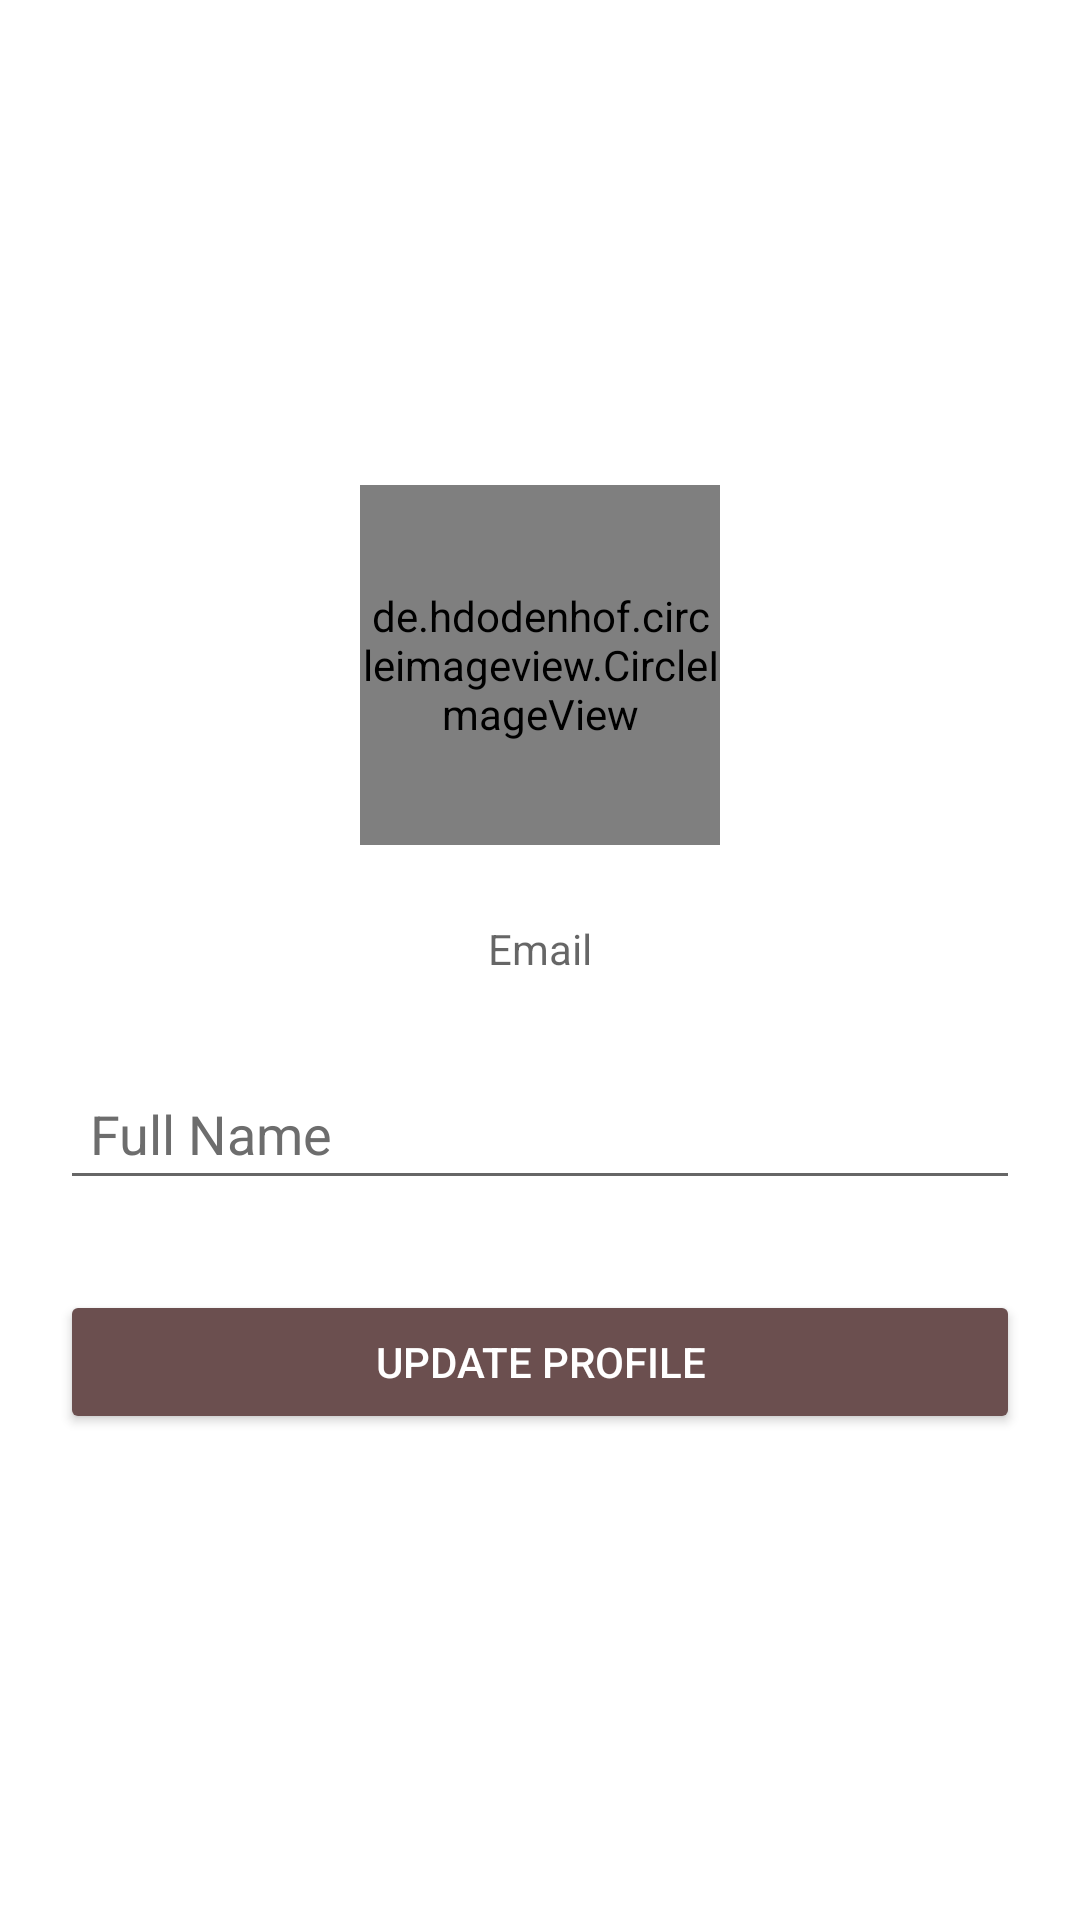

Layout XML and referenced resources for this Android screen:
<!-- AndroidManifest.xml: application theme Theme_Light -->
<!-- res/layout/fragment_my_profile.xml -->
<?xml version="1.0" encoding="utf-8"?>
<LinearLayout xmlns:android="http://schemas.android.com/apk/res/android"
    xmlns:tools="http://schemas.android.com/tools"
    android:layout_width="match_parent"
    android:layout_height="match_parent"
    tools:context=".fragment.ProfileFragment"
    android:orientation="vertical"
    android:padding="20dp"
    android:gravity="center"
    android:background="?attr/white2black">

    
    <de.hdodenhof.circleimageview.CircleImageView
        android:id="@+id/iv_avatar"
        android:layout_width="120dp"
        android:layout_height="120dp"
        android:src="@drawable/ic_ava_default"/>

    <TextView
        android:id="@+id/et_email"
        android:layout_width="match_parent"
        android:layout_height="wrap_content"
        android:padding="10dp"
        android:gravity="center"
        android:textSize="14sp"
        android:textColor="?attr/text_l2"
        android:layout_marginTop="15dp"
        android:hint="Email"/>

    <EditText
        android:id="@+id/et_full_name"
        android:layout_width="match_parent"
        android:layout_height="wrap_content"
        android:padding="10dp"
        android:textColorHint="?attr/text_hint"
        android:layout_marginTop="20dp"
        android:hint="Full Name"/>

    <Button
        android:id="@+id/btn_update"
        android:layout_width="match_parent"
        android:layout_height="wrap_content"
        android:layout_marginTop="30dp"
        android:text="Update Profile"
        android:textColor="?attr/text_l1"
        android:padding="10dp"
        android:backgroundTint="?attr/button"/>

</LinearLayout>
<!-- resources referenced by this layout -->
<resources>
  <style name="Theme_Light" parent="Theme.MaterialComponents.DayNight.NoActionBar">
          
          <item name="colorPrimary">@color/purple_500</item>
          <item name="colorPrimaryVariant">@color/purple_700</item>
          <item name="colorOnPrimary">@color/white</item>
          
          <item name="colorSecondary">@color/teal_200</item>
          <item name="colorSecondaryVariant">@color/teal_700</item>
          <item name="colorOnSecondary">@color/black</item>
          
          <item name="android:statusBarColor" tools:targetApi="l">@color/primary_color</item>
          
          <item name="background_color">@color/primary_bg</item>
          <item name="text_l1">@color/primary_text</item>
          <item name="text_l2">@color/primary_text2</item>
          <item name="toolbar">@color/primary_color</item>
          <item name="primary_2">@color/primary_color2</item>
          <item name="text_kem">@color/tab_color</item>
          <item name="dialog_head">@color/primary_color</item>
          <item name="white2black">@color/white</item>
          <item name="dialog_bg">@color/white</item>
          <item name="text_hint">#6d6d6d</item>
          <item name="seperator">@color/selected_text</item>
          <item name="white2grey">@color/white</item>
          <item name="kem2black">@color/tab_color</item>
          <item name="kem2grey">@color/tab_color</item>
          <item name="button">@color/primary_color2</item>
          <item name="tab_color">@color/tab_color</item>
          <item name="unselected">@color/unselected_text</item>
          <item name="selected">@color/selected_text</item>
      </style>
  <color name="purple_500">#FF6200EE</color>
  <color name="purple_700">#FF3700B3</color>
  <color name="white">#FFFFFFFF</color>
  <color name="teal_200">#FF03DAC5</color>
  <color name="teal_700">#FF018786</color>
  <color name="black">#FF000000</color>
  <color name="primary_color">#483434</color>
  <color name="primary_bg">#FFFFFFFF</color>
  <color name="primary_text">#FFFFFFFF</color>
  <color name="primary_text2">#FF000000</color>
  <color name="primary_color2">#6B4F4F</color>
  <color name="tab_color">#FFF3E4</color>
  <color name="selected_text">#3f3f3f</color>
  <color name="unselected_text">#a0a0a0</color>
</resources>
